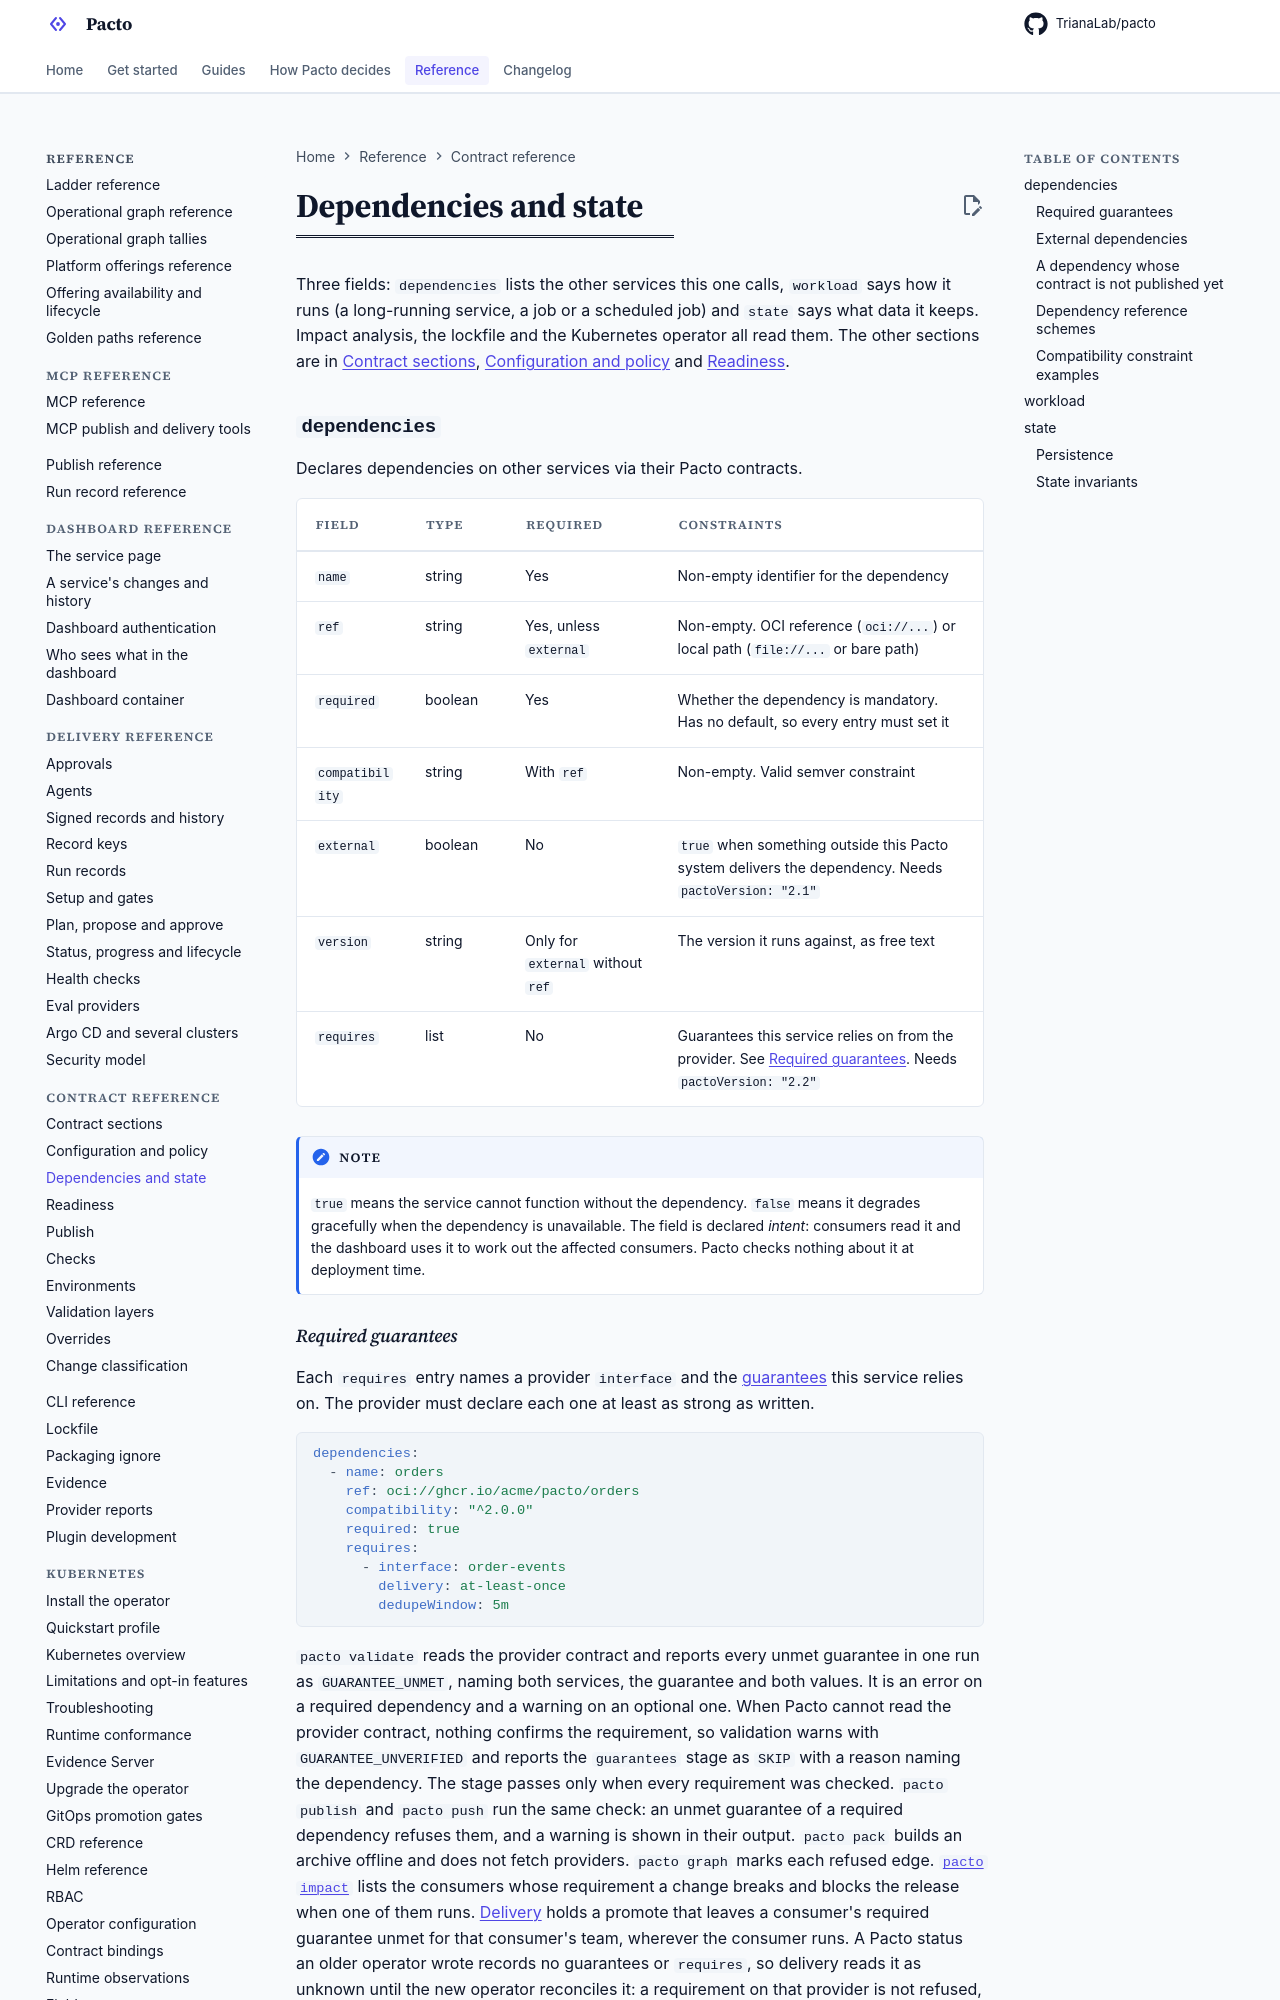

repository: TrianaLab/pacto · page: 4.5.0/contract-reference/dependencies-and-state/index.html · generator: mkdocs

# Dependencies and state

Four fields: `dependencies` lists the other services this one calls, `breaks`
announces deliberate breaking changes to its consumers, `workload`
says how it runs (a long-running service, a job or a scheduled job) and `state`
says what data it keeps. Impact analysis, the lockfile and the Kubernetes
operator all read them. The other sections are
in [Contract sections](sections.md),
[Configuration and policy](configuration-and-policy.md) and
[Readiness](readiness.md).

## `dependencies`

Declares dependencies on other services via their Pacto contracts.

| Field | Type | Required | Constraints |
|-------|------|----------|-------------|
| `name` | string | Yes, unless `ref` | Non-empty identifier for the dependency. In 2.5, derived from `ref` when absent. See [Name from `ref`](#name-from-ref) |
| `ref` | string | Yes, unless `external` or, in 2.5, a [dependency by name](#depend-on-a-service-by-name) | Non-empty. OCI reference (`oci://...`) or local path (`file://...` or bare path) |
| `required` | boolean | Yes (2.0 to 2.4) | Whether the dependency is mandatory. In 2.5 an absent `required` is `true` |
| `compatibility` | string | With `ref`; optional by name | Non-empty. Valid semver constraint, or `unknown` in 2.5. See [Unknown compatibility](#unknown-compatibility) |
| `external` | boolean | No | `true` when something outside this Pacto system delivers the dependency. Needs `pactoVersion: "2.1"` |
| `version` | string | Only for `external` without `ref` | The version it runs against, as free text |
| `identity` | string | No | Only for `external` without `ref`. The canonical identity of the external system. See [Name an external system](#name-an-external-system). Needs `pactoVersion: "2.5"` |
| `requires` | list | No | Guarantees this service relies on from the provider. See [Required guarantees](#required-guarantees). Needs `pactoVersion: "2.2"` |

!!! note
    `true` means the service cannot function without the dependency. `false` means it degrades gracefully when the dependency is unavailable. The field is declared *intent*: consumers read it and the dashboard uses it to work out the affected consumers. Pacto checks nothing about it at deployment time.

### Name from `ref`

In a `"2.5"` contract a dependency may leave out `name`. Pacto takes the last
path segment of the repository in `ref`, so
`ref: oci://ghcr.io/acme/pacto/payments:1.4.0` is named `payments`. A
dependency with neither `name` nor `ref` fails with `DEPENDENCY_NAME_REQUIRED`.

A derived name is a guess from a path. The operational graph resolves it only
against a provider published at that same repository, never against another
service that happens to share the name, and a local `ref` never resolves by a
derived name. The dashboard and the fleet tools mark it as a
name from `ref`. An unresolved derived name that matches a changed service
keeps its impact `partial` (`DERIVED_NAME_CONSUMERS_UNRESOLVED`).

### Depend on a service by name

In a `"2.5"` contract a dependency on a service of your own may leave out
`ref`. Pacto resolves it by name in your domain, and `pacto ci` proposes the
`ref` from the organization index:

```yaml
pactoVersion: "2.5"
dependencies:
  - name: ledger                 # resolved in this service's domain
  - name: fraud
    compatibility: "^2.0.0"      # optional; without it the range reads unknown
```

- A dependency by name gives no `version`: Pacto reads it from the fleet,
  and `version` beside it fails with `VERSION_WITHOUT_REF`.
- Without `compatibility` the range is `unknown`, so impact cannot tell
  whether a change breaks this service. `pacto ci` proposes a range, which the
  owner accepts with
  [`pacto accept`](../ci.md#accept-proposed-ranges).
- `pacto graph` shows the dependency as resolved by name, and a catalog
  closure that meets it reads `partial` (`DEPENDENCY_BY_NAME`).
- `pacto lock` and `pacto validate --closure` cannot follow it: they fail
  naming the dependency (`LOCK_UNRESOLVED`,
  `CLOSURE_DEPENDENCY_UNRESOLVED`) until you declare its `ref`.
- An older contract fails with `NEEDS_PACTO_2_5`.
